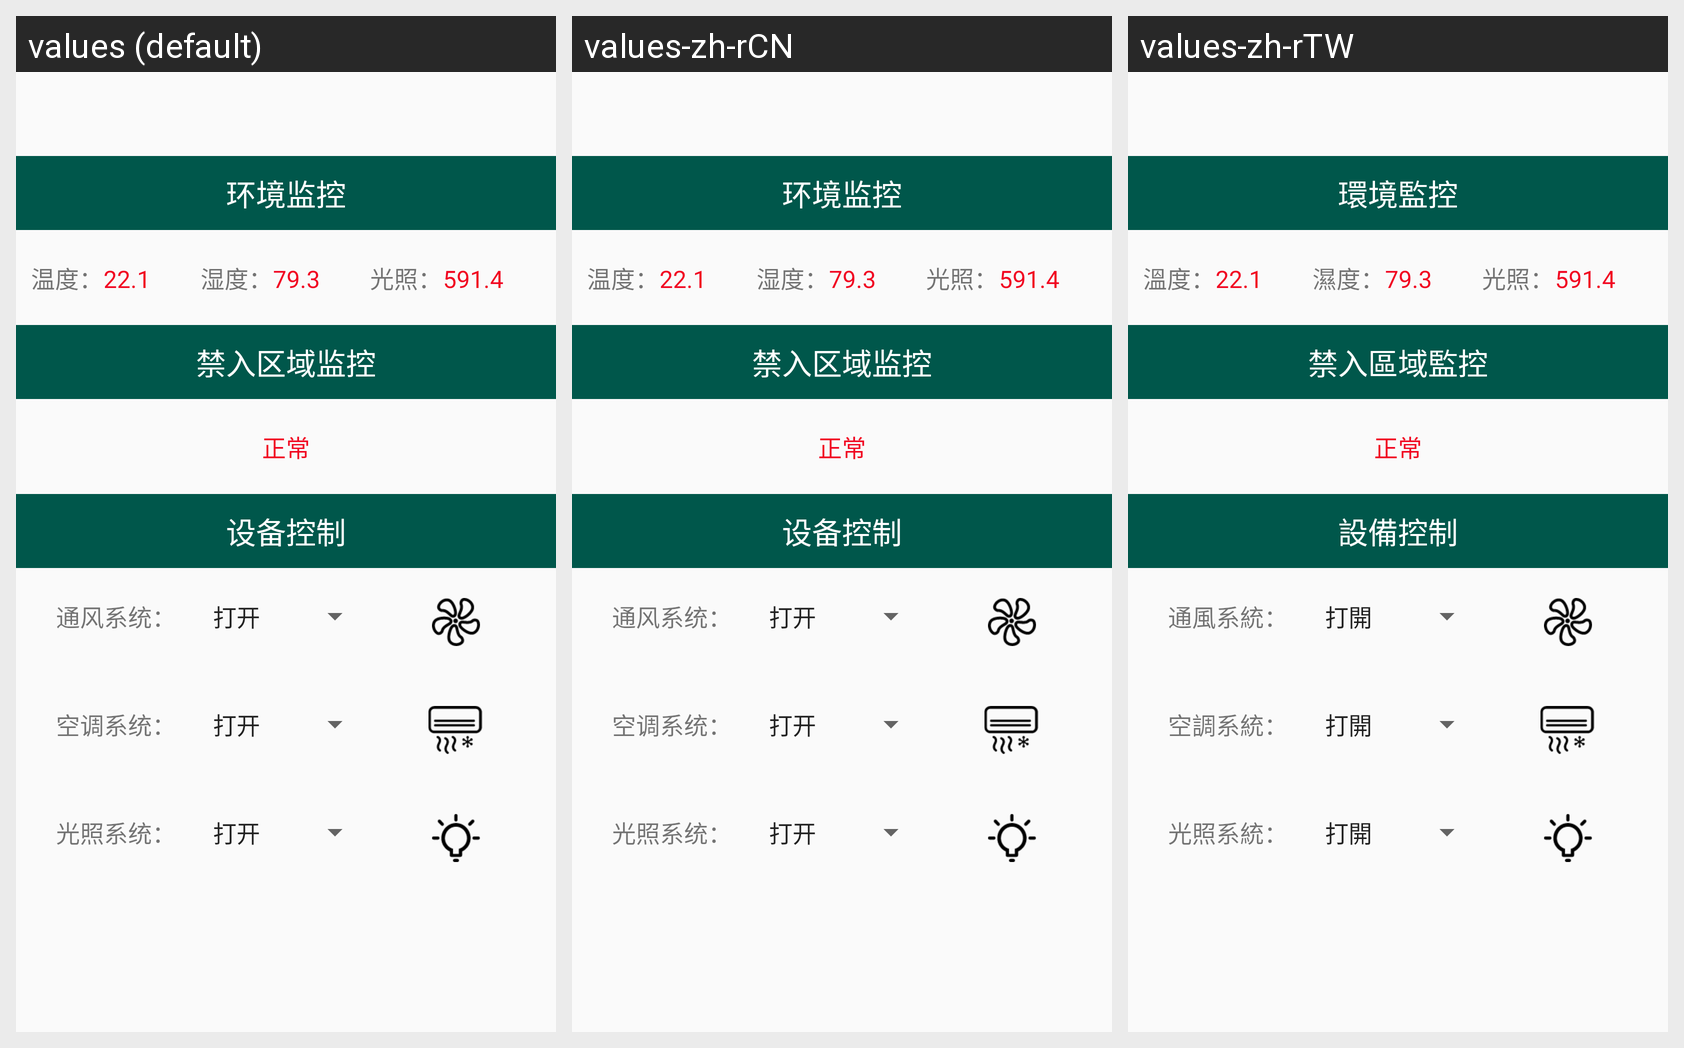

This grid shows one Android layout under several languages. Give, for every string resource on the screen, its name, the default text and each shown locale's text.
Android screen res/layout/activity_main.xml rendered under 3 locales, left to right: values (default), values-zh-rCN, values-zh-rTW. Device: Nexus 5 (rendered at 1080×1920; each locale shown at half size, 540×960, under a caption strip naming it); theme AppTheme.
Strings drawn on this screen, with the default value and each locale's value (text and hints the layout hard-codes, and strings that could not be matched under every locale, appear in the picture but are not listed):

environment
  values: 环境监控
  values-zh-rCN: 环境监控
  values-zh-rTW: 環境監控

temperature_title
  values: 温度：
  values-zh-rCN: 温度：
  values-zh-rTW: 溫度：

temperature_value
  values: 22.1
  values-zh-rCN: 22.1
  values-zh-rTW: 22.1

humility_title
  values: 湿度：
  values-zh-rCN: 湿度：
  values-zh-rTW: 濕度：

humility_value
  values: 79.3
  values-zh-rCN: 79.3
  values-zh-rTW: 79.3

light_title
  values: 光照：
  values-zh-rCN: 光照：
  values-zh-rTW: 光照：

light_value
  values: 591.4
  values-zh-rCN: 591.4
  values-zh-rTW: 591.4

breaking_area_monitoring
  values: 禁入区域监控
  values-zh-rCN: 禁入区域监控
  values-zh-rTW: 禁入區域監控

breaking_value
  values: 正常
  values-zh-rCN: 正常
  values-zh-rTW: 正常

device_controlling
  values: 设备控制
  values-zh-rCN: 设备控制
  values-zh-rTW: 設備控制

ventilation_system
  values: 通风系统：
  values-zh-rCN: 通风系统：
  values-zh-rTW: 通風系統：

aircondition_system
  values: 空调系统：
  values-zh-rCN: 空调系统：
  values-zh-rTW: 空調系統：

lighting_system
  values: 光照系统：
  values-zh-rCN: 光照系统：
  values-zh-rTW: 光照系統：
